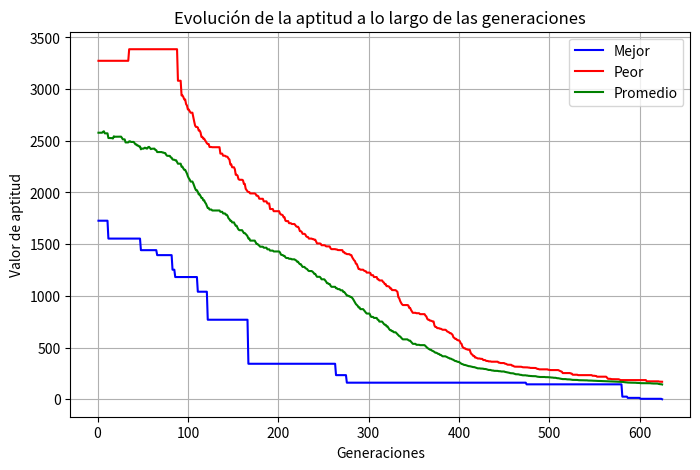

Reproduce this figure in Python.
import numpy as np
import random
import matplotlib.pyplot as plt
global TAM_POBLACION
global N_ALELOS
TAM_POBLACION = 100  
N_ALELOS = 25


class Poblacion:
    def __init__(self):
        self.poblacion = []

    def evaluaPoblacion(self):
        for individuo in self.poblacion:
            individuo.evaluaAptitud()

    def seleccionaPadre(self):
        return ruleta_min(self.poblacion)
    

    def seleccionaSobrevivientes(self):
        self.poblacion.sort(key=lambda x: x.aptitud, reverse=False)
        self.poblacion = self.poblacion[:int(TAM_POBLACION)]  # Se conservan los mejores 50 individuos
    
    def mejorIndividuo(self):
        return min(self.poblacion, key=lambda x: x.aptitud)
    
    def peorIndividuo(self):
        return max(self.poblacion, key=lambda x: x.aptitud)

    def promedioAptitud(self):
        return sum(individuo.aptitud for individuo in self.poblacion) / len(self.poblacion)
    

class Individuo:
    def __init__(self):
        self.cromosoma = np.random.randint(0, 2, N_ALELOS).tolist()
        self.aptitud = 0

    def evaluaAptitud(self):
        self.aptitud = aptitud(self)

    def __repr__(self):
        return f"Individuo({self.cromosoma}, Aptitud: {self.aptitud})"
    

#Falta recibir semilla random

##Cambiar el criterio de paro con Epsilon en lugar de simplemente igualar las funciones
def algoritmoGenetico(TAM_POBLACION, pCruza, pMuta, max_generaciones=1000):
    poblacion = Poblacion()
    poblacion.poblacion = generaPoblacion(TAM_POBLACION)
    poblacion.evaluaPoblacion()
    print("\nPoblacion", *poblacion.poblacion, "\n")
    generacion = 0  # Contador de generaciones
    mejor, peor, promedio = [], [], []

    while (generacion < max_generaciones): #Criterio de paro 1
        padres = [poblacion.seleccionaPadre(), poblacion.seleccionaPadre()]
        hijos = []

        for i in range(0, len(padres), 2):
            if i+1 < len(padres) and random.random() <= pCruza:
                hijos.extend(cruzaNpuntos([padres[i], padres[i+1]], 0.5))

        for hijo in hijos:
            if random.random() <= pMuta:
                muta(hijo)

        for hijo in hijos:
            hijo.evaluaAptitud()
        
        poblacion.poblacion.extend(hijos)
        poblacion.seleccionaSobrevivientes()

        mejor.append(poblacion.mejorIndividuo().aptitud)
        peor.append(poblacion.peorIndividuo().aptitud)
        promedio.append(poblacion.promedioAptitud())

        
        generacion += 1  # Incrementar el número de generaciones

        print(f"Generación {generacion}")
        print("Mejor individuo: ", poblacion.mejorIndividuo())
        print("Aptitud del mejor individuo: ", poblacion.mejorIndividuo().aptitud)
        print("Promedio de aptitud de la población: ", poblacion.promedioAptitud(), "\n")

        if poblacion.mejorIndividuo().aptitud == 0:
            break

        if poblacion.mejorIndividuo() == poblacion.peorIndividuo(): #Criterio de paro 2
            break
    
    graficar(mejor, peor, promedio)
    print("Finalizó el algoritmo por límite de generaciones.")

def graficar(mejores, peores, promedios):
    generaciones = list(range(1, len(mejores) + 1))

    plt.figure(figsize=(8, 5))  
    plt.plot(generaciones, mejores, label="Mejor",  linestyle="-", color="blue")
    plt.plot(generaciones, peores, label="Peor", linestyle="-", color="red")
    plt.plot(generaciones, promedios, label="Promedio", linestyle="-", color="green")

    plt.xlabel("Generaciones")
    plt.ylabel("Valor de aptitud")
    plt.title("Evolución de la aptitud a lo largo de las generaciones")
    plt.legend()  
    plt.grid(True)  

    plt.show()

def generaPoblacion(tam_pob):
    return [Individuo() for _ in range(tam_pob)]

#Nonograma
#NOTA: se debe de poder decodificar en reglas para verificarlas que funcionan
def nonograma(individuo, reglas_r, reglas_c):
    nr = len(reglas_r)
    qr = len(reglas_r[0])
    nc = len(reglas_c)
    qc = len(reglas_c[0])
    
    if len(individuo) != nr * nc:
        raise ValueError(f"la longitud de la cadena debe ser de {nr*nc}")
    
    matriz = []
    
    for i in range(0, 25, 5):
        renglon = individuo[i:i+5]
        matriz.append(renglon)
        
    for regla in reglas_r:
        for condicion in reversed(regla):
            if condicion == 0:
                break
            
    
    
    

def obtener_columna(matriz, columna):
    columna = [fila[columna] for fila in matriz]
    return columna


def aptitud(individuo):
    aux = 0
    for i in range(len(individuo.cromosoma)):
        aux += individuo.cromosoma[i]*(i**2)
    return aux

def cruzaUnPunto(pareja):
    pCruza = random.randint(1, len(pareja[0].cromosoma) - 1)
    hijo1 = Individuo()
    hijo2 = Individuo()

    hijo1.cromosoma[:pCruza] = pareja[0].cromosoma[:pCruza]
    hijo1.cromosoma[pCruza:] = pareja[1].cromosoma[pCruza:]

    hijo2.cromosoma[:pCruza] = pareja[1].cromosoma[:pCruza]
    hijo2.cromosoma[pCruza:] = pareja[0].cromosoma[pCruza:]

    return hijo1 if random.random() < 0.5 else hijo2  # Se elige uno de los dos hijos

def muta(hijo):
    pos = random.randint(0, len(hijo.cromosoma) - 1)
    hijo.cromosoma[pos] = 1 - hijo.cromosoma[pos]  # Mutación binaria (0↔1)

def ruleta_min(poblacion):
    aptitudes = [aptitud(individuo) for individuo in poblacion]
    
    max_apt = max(aptitudes) 
    aptitudes_invertidas = [max_apt - apt + 1 for apt in aptitudes]  
    
    aptitud_total = sum(aptitudes_invertidas)
    
    # Calcular probabilidades basadas en aptitudes invertidas
    probabilidades = [apt / aptitud_total for apt in aptitudes_invertidas]
    
    print("\nIndividuos: ", *poblacion, sep="\n\t")
    print("\nAptitudes originales (minimizar): ", aptitudes)
    print("\nAptitudes invertidas: ", aptitudes_invertidas)
    print("\nProbabilidades:", *probabilidades, sep="\n\t")
    
    aleatorio = random.random()
    print("\nNúmero aleatorio entre 0 y 1 = ", aleatorio)
    
    acumulado = 0
    for i, probabilidad in enumerate(probabilidades):
        acumulado += probabilidad
        if aleatorio <= acumulado:
            return poblacion[i]


def calcularFraccion(n, longitud_cromosoma):
    if not (0 < n <= 1):
        raise ValueError("La fracción debe estar entre 0 y 1.")
    puntos_cruza = max(1, int(n * longitud_cromosoma))
    return min(puntos_cruza, longitud_cromosoma - 1)

def cruzaNpuntos(pareja, fraccion):
    longitud_cromosoma = len(pareja[0].cromosoma)
    n = min(calcularFraccion(fraccion, longitud_cromosoma), longitud_cromosoma - 2)
    print(n)
    puntos = sorted(random.sample(range(1, longitud_cromosoma-1), n))
    
    hijo1 = []
    hijo2 = []
    
    padre1 = pareja[0].cromosoma
    padre2 = pareja[1].cromosoma
    inicio = 0
    intercambio = False
    
    for punto in puntos + [longitud_cromosoma]:
        if intercambio:
            hijo1.extend(padre2[inicio:punto])
            hijo2.extend(padre1[inicio:punto])
        else:
            hijo1.extend(padre1[inicio:punto])
            hijo2.extend(padre2[inicio:punto])
        inicio = punto
        intercambio = not intercambio

    nuevo_hijo1 = Individuo()
    nuevo_hijo2 = Individuo()
    nuevo_hijo1.cromosoma = hijo1
    nuevo_hijo2.cromosoma = hijo2
    return [nuevo_hijo1, nuevo_hijo2]

reglas_r = [(0,0,3), (0,0,5), (1,1,1), (0,0,5), (0,1,1)]
reglas_c = [(0,0,3), (0,2,2), (0,0,4), (0,2,2), (0,0,3)]



algoritmoGenetico(10, 0.5, 0.2, 1000)
